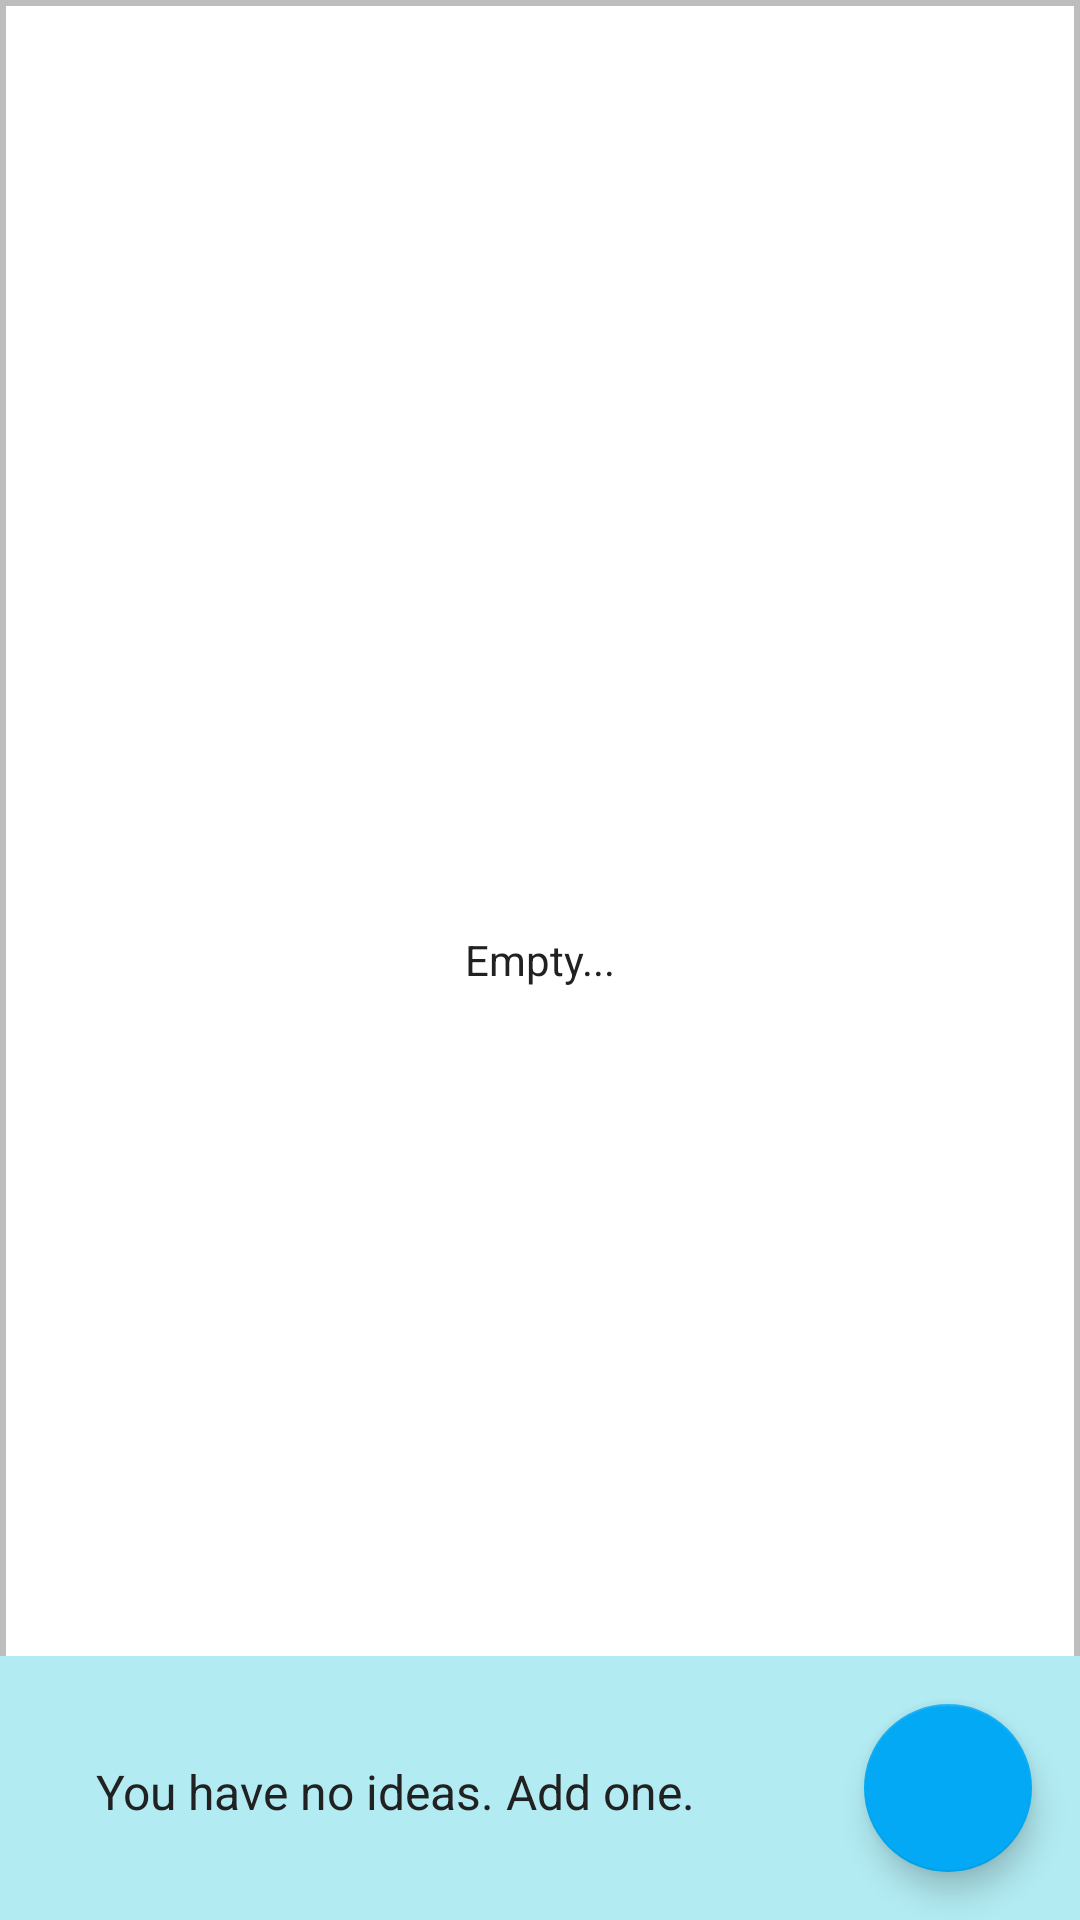

Write the Android layout XML for this screen, with the resource values it uses.
<!-- AndroidManifest.xml: application theme AppTheme -->
<!-- res/layout/fragment_list_ideas.xml -->
<?xml version="1.0" encoding="utf-8"?>
<android.support.design.widget.CoordinatorLayout xmlns:android="http://schemas.android.com/apk/res/android"
    xmlns:app="http://schemas.android.com/apk/res-auto"
    xmlns:tools="http://schemas.android.com/tools"
    android:orientation="vertical"
    android:layout_width="match_parent"
    android:layout_height="match_parent"
    android:background="@color/colorDivider">

    <android.support.constraint.ConstraintLayout xmlns:android="http://schemas.android.com/apk/res/android"
        xmlns:app="http://schemas.android.com/apk/res-auto"
        xmlns:tools="http://schemas.android.com/tools"
        android:layout_width="match_parent"
        android:layout_height="wrap_content"
        android:id="@+id/showcase_constrain"
        android:visibility="invisible">


        <TextView
            android:id="@+id/item_title"
            android:layout_width="wrap_content"
            android:layout_height="wrap_content"
            android:layout_marginStart="8dp"
            android:text="Business Creator"
            android:textSize="24sp"
            android:textStyle="bold"
            app:layout_constraintStart_toStartOf="parent"
            app:layout_constraintTop_toTopOf="parent" />

        <TextView
            android:id="@+id/textView2"
            android:layout_width="wrap_content"
            android:layout_height="wrap_content"
            android:layout_marginStart="8dp"
            android:layout_marginTop="8dp"
            android:text="Difficulty:"
            app:layout_constraintStart_toStartOf="parent"
            app:layout_constraintTop_toBottomOf="@+id/item_title" />

        <TextView
            android:id="@+id/item_difficulty"
            android:layout_width="wrap_content"
            android:layout_height="wrap_content"
            android:layout_marginStart="8dp"
            android:layout_marginTop="8dp"
            android:text="Hard"
            android:textAllCaps="false"
            android:textStyle="bold"
            app:layout_constraintStart_toEndOf="@+id/textView2"
            app:layout_constraintTop_toBottomOf="@+id/item_title" />

        <TextView
            android:id="@+id/textView5"
            android:layout_width="wrap_content"
            android:layout_height="wrap_content"
            android:layout_marginStart="8dp"
            android:layout_marginTop="4dp"
            android:text="Potentinal:"
            app:layout_constraintStart_toStartOf="parent"
            app:layout_constraintTop_toBottomOf="@+id/textView2" />

        <TextView
            android:id="@+id/item_potential"
            android:layout_width="wrap_content"
            android:layout_height="wrap_content"
            android:layout_marginStart="8dp"
            android:layout_marginTop="4dp"
            android:text="Medium"
            android:textStyle="bold"
            app:layout_constraintStart_toEndOf="@+id/textView5"
            app:layout_constraintTop_toBottomOf="@+id/item_difficulty" />



    </android.support.constraint.ConstraintLayout>


    <android.support.v7.widget.RecyclerView xmlns:android="http://schemas.android.com/apk/res/android"
        android:layout_margin="2dp"
    xmlns:app="http://schemas.android.com/apk/res-auto"
    xmlns:tools="http://schemas.android.com/tools"
    android:layout_width="match_parent"
    android:layout_height="match_parent"
    android:id="@+id/items_list_recycler_view"
        android:background="#FFFFFF">

</android.support.v7.widget.RecyclerView>

    <TextView
        android:textColor="@color/colorBlack"
        android:id="@+id/empty_recycler_view"
        android:text="@string/list_empty_recyclerview"
        android:layout_gravity="center"
        android:layout_width="wrap_content"
        android:layout_height="wrap_content" />

    <FrameLayout
        android:elevation="11dp"
        android:layout_marginBottom="32dp"
        android:layout_marginLeft="32dp"
        android:layout_gravity="left|bottom"
        android:layout_width="wrap_content"
        android:layout_height="wrap_content">
        <TextView
            android:elevation="20dp"
            android:textColor="@color/colorBlack"
            android:id="@+id/empty_bottom_view"
            android:text="@string/list_empty"
            android:textSize="16sp"
            android:layout_width="wrap_content"
            android:layout_height="wrap_content" />

        
        
    </FrameLayout>

    <FrameLayout
        android:background="#B2EBF2"
        android:layout_gravity="bottom"
        android:layout_width="match_parent"
        android:layout_height="wrap_content">
    <LinearLayout
        android:layout_gravity="right"
        android:orientation="horizontal"
        android:layout_width="wrap_content"
        android:layout_height="wrap_content">

        <android.support.design.widget.FloatingActionButton
            android:layout_gravity="bottom|end"
            android:layout_margin="@dimen/fab_margin"
            android:layout_width="wrap_content"
            android:layout_height="wrap_content"
            android:id="@+id/add_idea_fab"
            android:src="@drawable/ic_add_black_24dp" />

    </LinearLayout>


    </FrameLayout>



</android.support.design.widget.CoordinatorLayout>
<!-- resources referenced by this layout -->
<resources>
  <color name="colorBlack">#212121</color>
  <color name="colorDivider">#BDBDBD</color>
  <dimen name="fab_margin">16dp</dimen>
  <string name="list_empty">You have no ideas. Add one.</string>
  <string name="list_empty_recyclerview">Empty...</string>
  <style name="AppTheme" parent="Base.Theme.AppCompat.Light.DarkActionBar">
          
          <item name="android:windowActionBar">true</item>
          <item name="colorPrimary">@color/colorPrimary</item>
          <item name="colorPrimaryDark">@color/colorPrimaryDark</item>
          <item name="colorAccent">@color/colorAccent</item>
      </style>
  <color name="colorPrimary">#2196F3</color>
  <color name="colorPrimaryDark">#1976D2</color>
  <color name="colorAccent">#03A9F4</color>
</resources>
